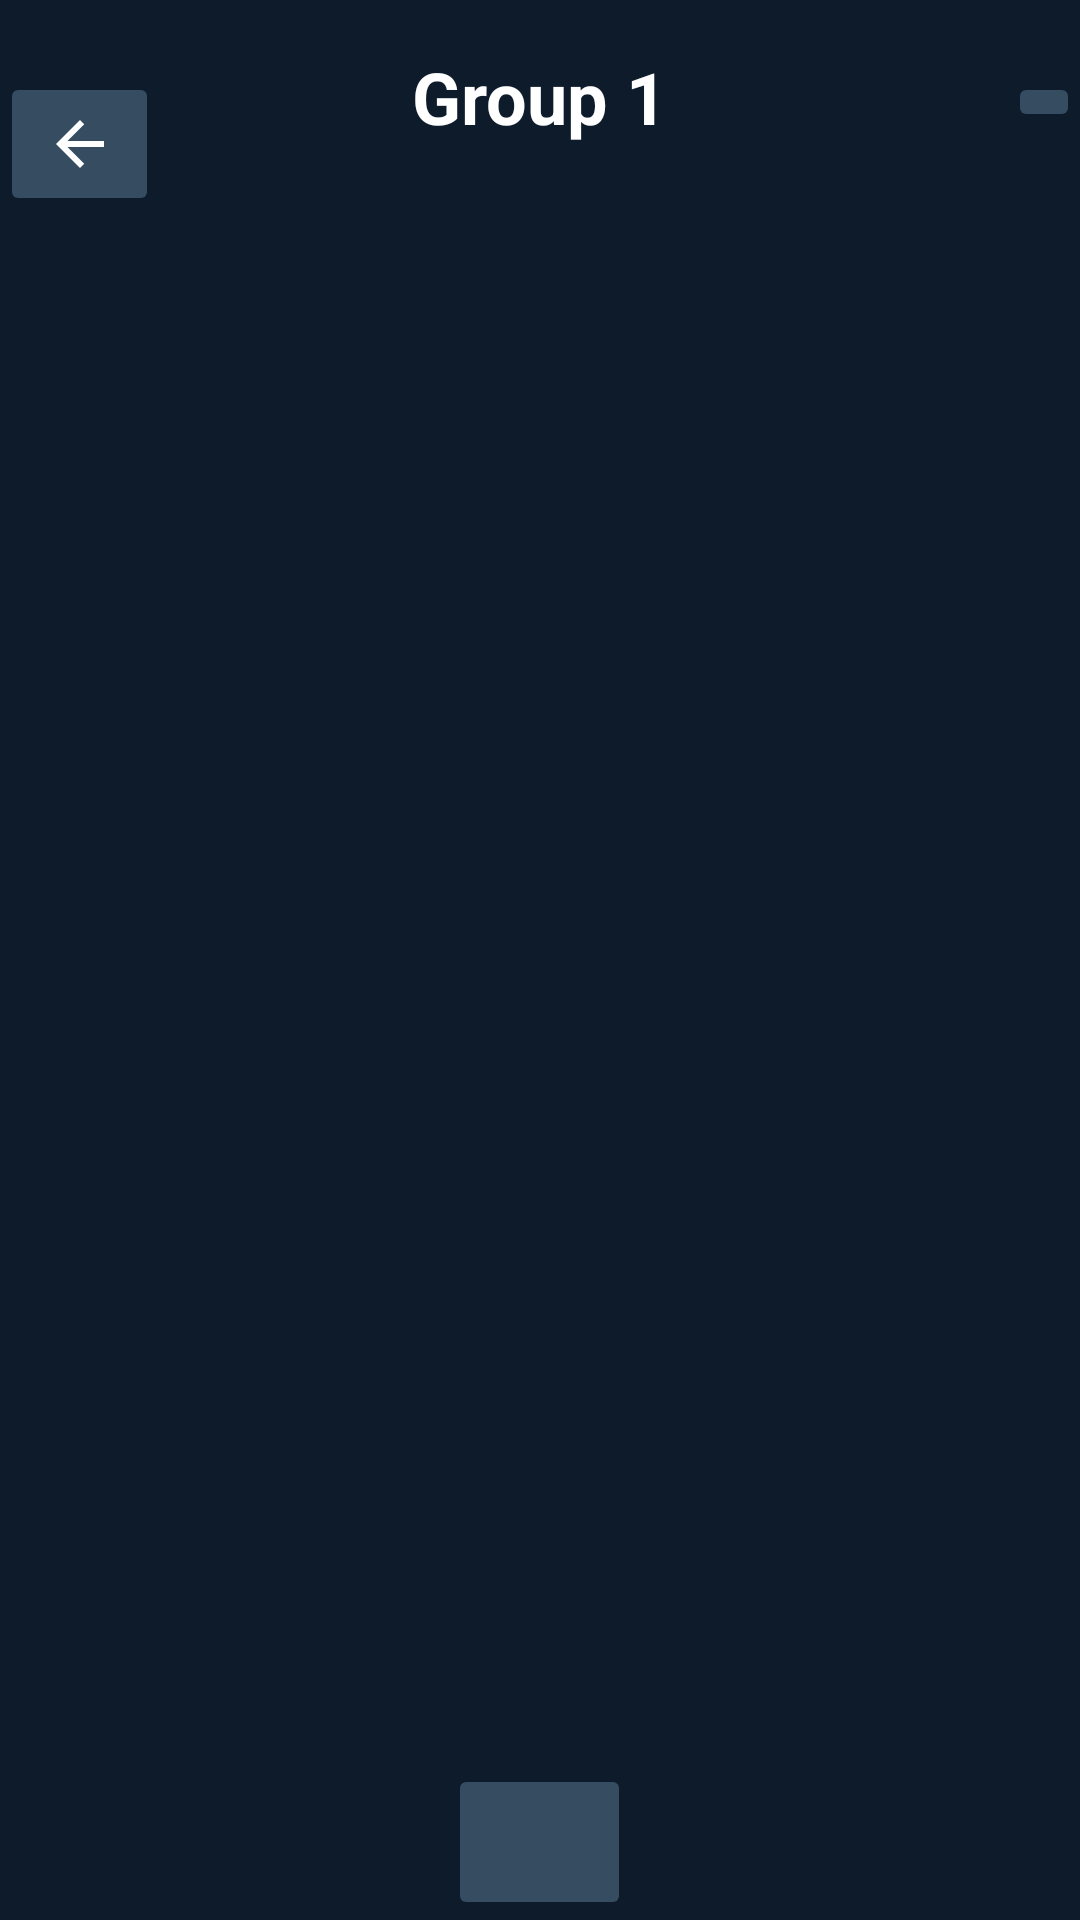

Reconstruct the res/layout file that produces this screen, plus the resources it refers to.
<!-- AndroidManifest.xml: application theme Theme.Square_up -->
<!-- res/layout/group.xml -->
<?xml version="1.0" encoding="utf-8"?>
<RelativeLayout xmlns:android="http://schemas.android.com/apk/res/android"
    xmlns:app="http://schemas.android.com/apk/res-auto"
    xmlns:tools="http://schemas.android.com/tools"
    android:layout_width="wrap_content"
    android:background="#0D1B2A"
    android:layout_height="wrap_content">

    <ImageButton
        android:id="@+id/back_button"
        android:layout_width="53dp"
        android:layout_height="48dp"
        android:layout_alignParentStart="true"
        android:backgroundTint="#354C61"
        android:layout_marginTop="24dp"
        android:src="@drawable/ic_back_arrow" />

    <TextView
        android:id="@+id/titleTextView"
        android:layout_width="wrap_content"
        android:layout_height="wrap_content"
        android:layout_centerHorizontal="true"
        android:layout_marginTop="16dp"
        android:text="Group 1"
        android:textSize="24sp"
        android:textStyle="bold"
        android:textColor="#FFFFFF"/>

    <ImageButton
        android:id="@+id/profile_button"
        android:layout_width="wrap_content"
        android:layout_height="wrap_content"
        android:layout_alignParentEnd="true"
        android:backgroundTint="#354C61"
        android:layout_marginTop="24dp"
        android:src="@drawable/baseline_person_24" />


    <ImageButton
        android:id="@+id/imageButton4"
        android:backgroundTint="#354C61"
        android:layout_width="61dp"
        android:layout_height="52dp"
        android:layout_alignParentBottom="true"
        android:layout_centerHorizontal="true"
        android:layout_marginTop="24dp"
        android:src="@drawable/ic_add" />


















































































    <LinearLayout
        android:id="@+id/groupContainer"
        android:layout_width="match_parent"
        android:layout_height="582dp"
        android:layout_below="@id/back_button"
        android:layout_marginTop="77dp"
        android:backgroundTint="#354C61"
        android:orientation="vertical"
        android:textColor="#FFFFFF"
        app:layout_constraintEnd_toEndOf="parent"
        app:layout_constraintStart_toStartOf="parent"
        app:layout_constraintTop_toBottomOf="@id/titleTextView" />

</RelativeLayout>
<!-- resources referenced by this layout -->
<resources>
  <!-- drawable ic_back_arrow (drawable) -->
  <vector xmlns:android="http://schemas.android.com/apk/res/android" android:autoMirrored="true" android:height="24dp" android:tint="#ffffffff" android:viewportHeight="24" android:viewportWidth="24" android:width="24dp">
        
      <path android:fillColor="@android:color/white" android:pathData="M20,11H7.83l5.59,-5.59L12,4l-8,8 8,8 1.41,-1.41L7.83,13H20v-2z"/>
      
  </vector>
  <style name="Theme.Square_up" parent="Base.Theme.Square_up" />
  <style name="Base.Theme.Square_up" parent="Theme.Material3.DayNight.NoActionBar">
          
          
      </style>
</resources>
